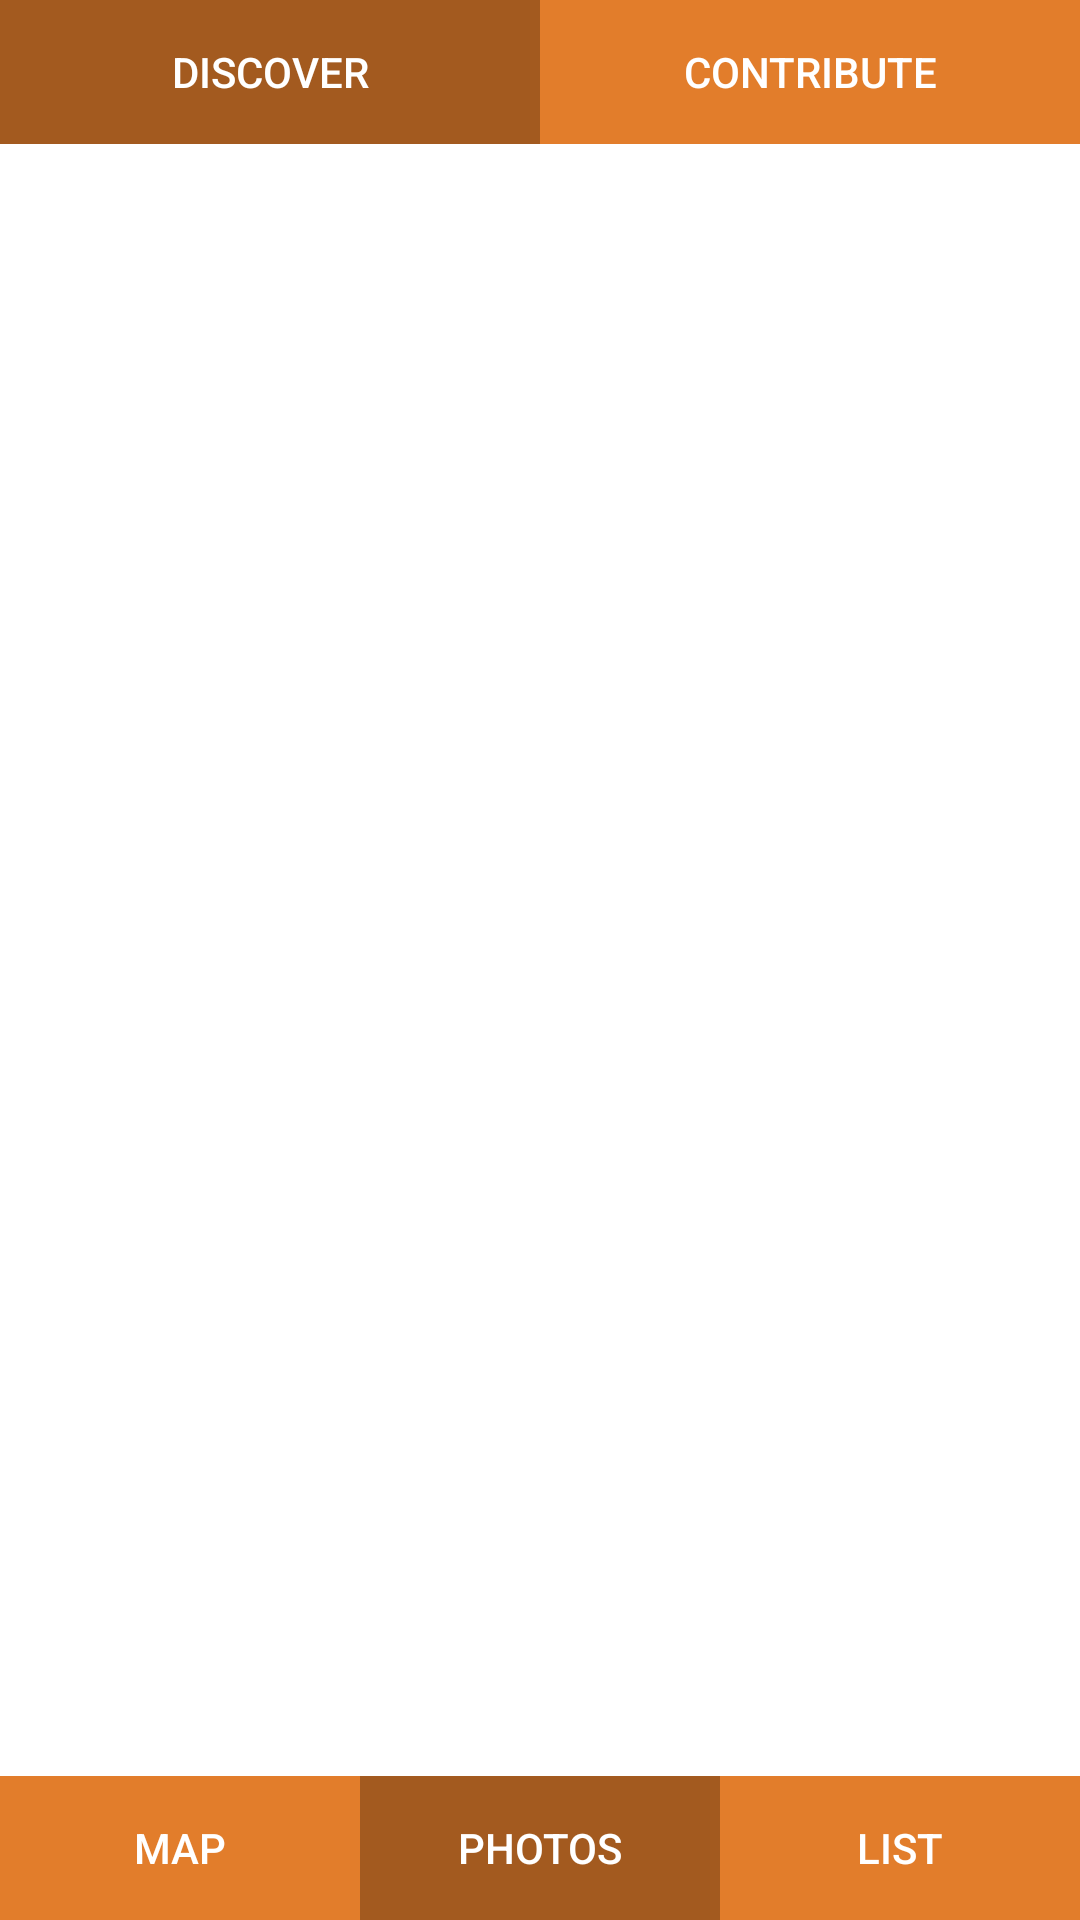

Android layout source for this screen:
<!-- AndroidManifest.xml: application theme AppTheme -->
<!-- res/layout/activity_discover_photos.xml -->
<LinearLayout xmlns:android="http://schemas.android.com/apk/res/android"
    xmlns:tools="http://schemas.android.com/tools"
    android:layout_width="match_parent"
    android:layout_height="match_parent"
    android:layout_alignParentTop="true"
    android:layout_centerHorizontal="true"
    android:orientation="vertical"
    android:paddingBottom="0px"
    android:paddingLeft="0px"
    android:paddingRight="0px"
    android:paddingTop="0px"
    android:weightSum="1.0"
    tools:context=".Discover_Photos"
    >
    <LinearLayout
        android:layout_width="match_parent"
        android:layout_height="wrap_content">
        <Button
            style="?android:attr/borderlessButtonStyle"
            android:layout_width="wrap_content"
            android:layout_height="wrap_content"
            android:text="@string/disc"
            android:id="@+id/disc"
            android:layout_weight=".5"
            android:background="#a35a1f"
            android:textColor="@android:color/white"
            />

        <Button
            style="?android:attr/borderlessButtonStyle"
            android:layout_width="wrap_content"
            android:layout_height="wrap_content"
            android:text="@string/cont"
            android:id="@+id/cont"
            android:layout_weight=".5"
            android:background="#e27d2b"
            android:textColor="@android:color/white"
            android:onClick="contClicked"
            />
        </LinearLayout>
        <LinearLayout
            android:layout_width="fill_parent"
            android:layout_height="match_parent"
            android:layout_gravity="bottom">
            <Button
                style="?android:attr/borderlessButtonStyle"
                android:layout_width="wrap_content"
                android:layout_height="wrap_content"
                android:text="@string/map"
                android:id="@+id/map"
                android:layout_weight=".5"
                android:background="#e27d2b"
                android:textColor="@android:color/white"
                android:layout_gravity="bottom"
                android:onClick="mapClickedP"
                />

            <Button
                style="?android:attr/borderlessButtonStyle"
                android:layout_width="wrap_content"
                android:layout_height="wrap_content"
                android:text="@string/photos"
                android:id="@+id/photos"
                android:layout_weight=".5"
                android:background="#a35a1f"
                android:textColor="@android:color/white"
                android:layout_gravity="bottom"
                />
            <Button
                style="?android:attr/borderlessButtonStyle"
                android:layout_width="wrap_content"
                android:layout_height="wrap_content"
                android:text="@string/list"
                android:id="@+id/list"
                android:layout_weight=".5"
                android:background="#e27d2b"
                android:textColor="@android:color/white"
                android:layout_gravity="bottom"
                android:onClick="listClickedP"
                />
            </LinearLayout>
</LinearLayout>
<!-- resources referenced by this layout -->
<resources>
  <string name="cont">Contribute</string>
  <string name="disc">Discover</string>
  <string name="list">List</string>
  <string name="map">Map</string>
  <string name="photos">Photos</string>
</resources>
